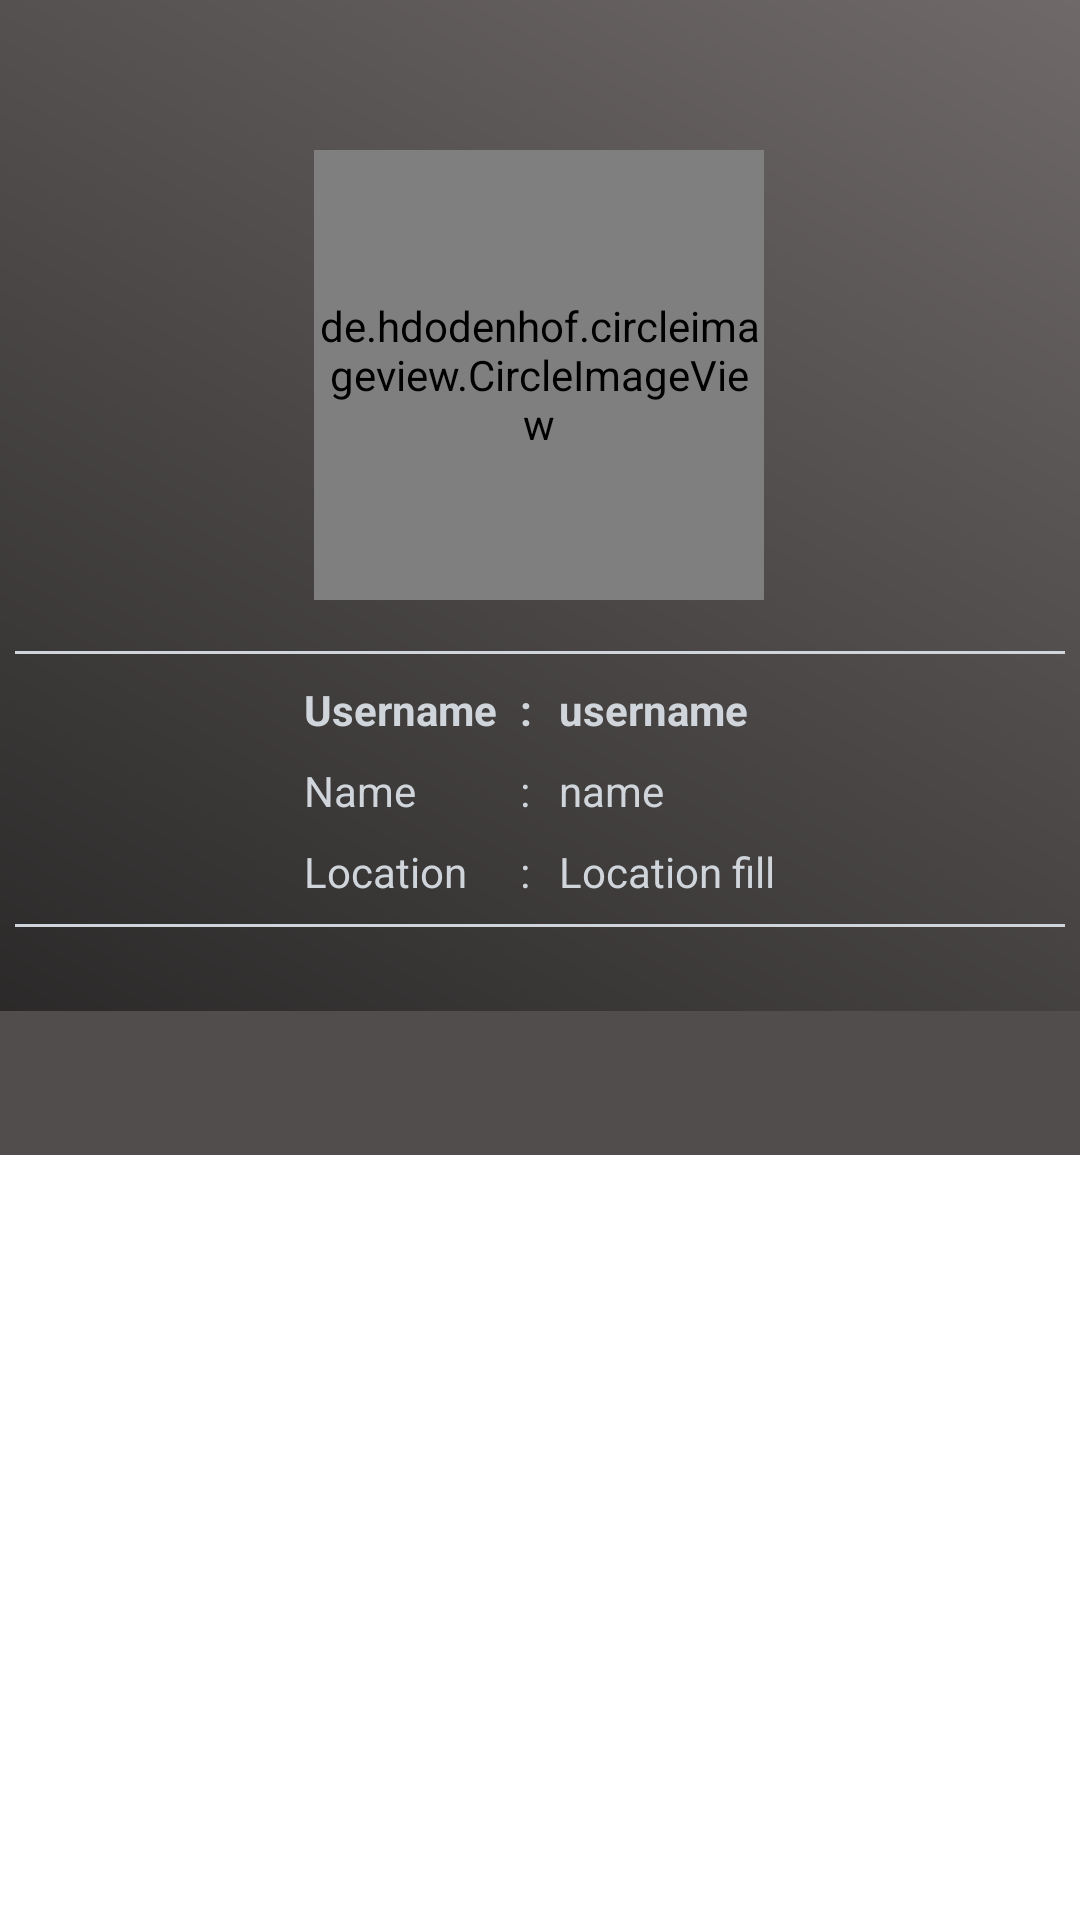

Produce the Android XML layout that renders to this screen, including the resource entries it uses.
<!-- AndroidManifest.xml: application theme Theme.SubmissionDicodingUserGitHub -->
<!-- res/layout/activity_detail_user.xml -->
<?xml version="1.0" encoding="utf-8"?>
<androidx.constraintlayout.widget.ConstraintLayout xmlns:android="http://schemas.android.com/apk/res/android"
    xmlns:app="http://schemas.android.com/apk/res-auto"
    xmlns:tools="http://schemas.android.com/tools"
    android:layout_width="match_parent"
    android:layout_height="match_parent"
    android:background="@drawable/gradientbackground"
    tools:context=".DetailUser">

    <de.hdodenhof.circleimageview.CircleImageView
        android:id="@+id/iv_avatar_detail"
        android:layout_width="150dp"
        android:layout_height="150dp"
        android:layout_marginTop="50dp"
        android:layout_gravity="center_horizontal"
        android:scaleType="centerCrop"
        app:civ_border_color="#382E2E"
        app:civ_border_width="3dp"
        app:layout_constraintBottom_toBottomOf="parent"
        app:layout_constraintEnd_toEndOf="parent"
        app:layout_constraintHorizontal_bias="0.498"
        app:layout_constraintStart_toStartOf="parent"
        app:layout_constraintTop_toTopOf="parent"
        app:layout_constraintVertical_bias="0.0" />

    <View
        android:id="@+id/view_top"
        android:layout_width="350dp"
        android:layout_height="1dp"
        android:layout_marginTop="17dp"
        android:background="#CFD5DA"
        app:layout_constraintBottom_toTopOf="@+id/tv_username_detail"
        app:layout_constraintEnd_toEndOf="parent"
        app:layout_constraintHorizontal_bias="0.497"
        app:layout_constraintStart_toStartOf="parent"
        app:layout_constraintTop_toBottomOf="@+id/iv_avatar_detail"
        app:layout_constraintVertical_bias="0.0" />

    <TextView
        android:id="@+id/tv_username_detail"
        android:layout_width="wrap_content"
        android:layout_height="wrap_content"
        android:textStyle="bold"
        android:text="@string/isi_username"
        android:textColor="#CFD5DA"
        app:layout_constraintEnd_toEndOf="parent"
        app:layout_constraintHorizontal_bias="0.075"
        app:layout_constraintStart_toEndOf="@+id/textView2"
        app:layout_constraintTop_toTopOf="@+id/textView" />

    <TextView
        android:id="@+id/textView2"
        android:layout_width="wrap_content"
        android:layout_height="wrap_content"
        android:textStyle="bold"
        android:text="@string/colon"
        android:textColor="#CFD5DA"
        app:layout_constraintEnd_toEndOf="parent"
        app:layout_constraintHorizontal_bias="0.04"
        app:layout_constraintStart_toEndOf="@+id/textView"
        app:layout_constraintTop_toTopOf="@+id/textView" />

    <TextView
        android:id="@+id/textView"
        android:layout_width="wrap_content"
        android:layout_height="wrap_content"
        android:layout_marginTop="8dp"
        android:textStyle="bold"
        android:text="@string/username"
        android:textColor="#CFD5DA"
        app:layout_constraintBottom_toBottomOf="@id/view_bottom"
        app:layout_constraintEnd_toEndOf="parent"
        app:layout_constraintHorizontal_bias="0.343"
        app:layout_constraintStart_toStartOf="parent"
        app:layout_constraintTop_toBottomOf="@id/view_top"
        app:layout_constraintVertical_bias="0.014" />

    <TextView
        android:id="@+id/tv_name_detail"
        android:layout_width="wrap_content"
        android:layout_height="wrap_content"
        android:text="@string/isi_nama"
        android:textColor="#CFD5DA"
        app:layout_constraintStart_toStartOf="@+id/tv_username_detail"
        app:layout_constraintTop_toTopOf="@+id/textView3" />

    <TextView
        android:id="@+id/textView4"
        android:layout_width="wrap_content"
        android:layout_height="wrap_content"
        android:text="@string/colon"
        android:textColor="#CFD5DA"
        app:layout_constraintStart_toStartOf="@+id/textView2"
        app:layout_constraintTop_toTopOf="@+id/textView3" />

    <TextView
        android:id="@+id/textView3"
        android:layout_width="wrap_content"
        android:layout_height="wrap_content"
        android:layout_marginTop="8dp"
        android:text="@string/name"
        android:textColor="#CFD5DA"
        app:layout_constraintStart_toStartOf="@+id/textView"
        app:layout_constraintTop_toBottomOf="@+id/textView" />

    <TextView
        android:id="@+id/tv_location_detail"
        android:layout_width="wrap_content"
        android:layout_height="wrap_content"
        android:text="@string/isi_location"
        android:textColor="#CFD5DA"
        app:layout_constraintStart_toStartOf="@+id/tv_username_detail"
        app:layout_constraintTop_toTopOf="@+id/textView6" />

    <TextView
        android:id="@+id/textView5"
        android:layout_width="wrap_content"
        android:layout_height="wrap_content"
        android:text="@string/colon"
        android:textColor="#CFD5DA"
        app:layout_constraintStart_toStartOf="@+id/textView2"
        app:layout_constraintTop_toTopOf="@+id/textView6" />

    <TextView
        android:id="@+id/textView6"
        android:layout_width="wrap_content"
        android:layout_height="wrap_content"
        android:layout_marginTop="8dp"
        android:text="@string/location"
        android:textColor="#CFD5DA"
        app:layout_constraintStart_toStartOf="@+id/textView3"
        app:layout_constraintTop_toBottomOf="@+id/textView3" />

    <View
        android:id="@+id/view_bottom"
        android:layout_width="350dp"
        android:layout_height="1dp"
        android:layout_marginTop="8dp"
        android:background="#CFD5DA"
        android:layout_marginBottom="20dp"
        app:layout_constraintBottom_toTopOf="@+id/tab_layout"
        app:layout_constraintEnd_toEndOf="parent"
        app:layout_constraintStart_toStartOf="parent"
        app:layout_constraintTop_toBottomOf="@+id/textView5" />

    <com.google.android.material.tabs.TabLayout
        android:id="@+id/tab_layout"
        android:layout_width="match_parent"
        android:layout_height="wrap_content"
        android:layout_marginTop="8dp"
        android:background="@color/colorPrimary"
        app:layout_constraintBottom_toBottomOf="@+id/view_pager"
        app:layout_constraintEnd_toEndOf="parent"
        app:layout_constraintHorizontal_bias="0.0"
        app:layout_constraintStart_toStartOf="parent"
        app:layout_constraintTop_toBottomOf="@id/view_bottom"
        app:layout_constraintVertical_bias="0.051"
        app:tabTextColor="@android:color/white" />

    <androidx.viewpager.widget.ViewPager
        android:id="@+id/view_pager"
        android:layout_width="match_parent"
        android:layout_height="0dp"
        android:background="@android:color/white"
        android:layout_below="@+id/tab_layout"
        app:layout_constraintBottom_toBottomOf="parent"
        app:layout_constraintEnd_toEndOf="parent"
        app:layout_constraintStart_toStartOf="parent"
        app:layout_constraintTop_toBottomOf="@id/tab_layout"
        app:layout_constraintVertical_bias="0.927" />

</androidx.constraintlayout.widget.ConstraintLayout>
<!-- resources referenced by this layout -->
<resources>
  <color name="colorPrimary">#524D4D</color>
  <!-- drawable gradientbackground (drawable) -->
  <?xml version="1.0" encoding="utf-8"?>
  <shape xmlns:android="http://schemas.android.com/apk/res/android">
      <gradient android:angle="45"
          android:startColor="#050505"
          android:endColor="#6F6969"
          />
  </shape>
  <string name="colon">:</string>
  <string name="isi_location">Location fill</string>
  <string name="isi_nama">name</string>
  <string name="isi_username">username</string>
  <string name="location">Location</string>
  <string name="name">Name</string>
  <string name="username">Username</string>
  <style name="Theme.SubmissionDicodingUserGitHub" parent="Theme.MaterialComponents.DayNight.DarkActionBar">
          
          <item name="colorPrimary">@color/purple_500</item>
          <item name="colorPrimaryVariant">@color/purple_700</item>
          <item name="colorOnPrimary">@color/white</item>
          
          <item name="colorSecondary">@color/teal_200</item>
          <item name="colorSecondaryVariant">@color/teal_700</item>
          <item name="colorOnSecondary">@color/black</item>
          
          <item name="android:statusBarColor" tools:targetApi="l">?attr/colorPrimaryVariant</item>
          
      </style>
  <color name="purple_500">#FF6200EE</color>
  <color name="purple_700">#FF3700B3</color>
  <color name="white">#FFFFFFFF</color>
  <color name="teal_200">#FF03DAC5</color>
  <color name="teal_700">#FF018786</color>
  <color name="black">#FF000000</color>
</resources>
